Run: headless pygame with SDL's dummy video driver; simulated clock (each Clock.tick advances the game by its frame time, no real sleeping); random seed 0; keys injected as events and as key.get_pressed() state; no mouse input.
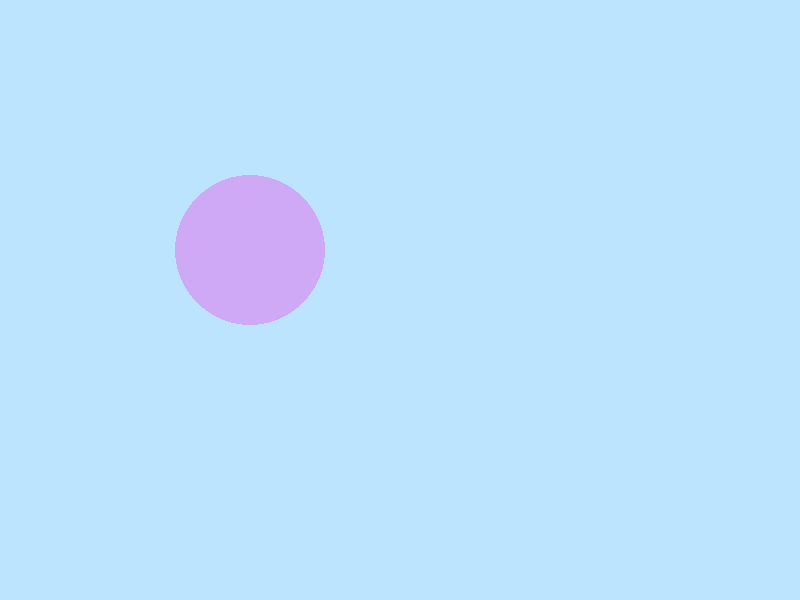
Frame 1 of 4 · flips 1–60 · no input
Frame 2 of 4 · flips 61–180 · tapped SPACE, RETURN · held RIGHT (→), D · screen unchanged from frame 1, image omitted
Frame 3 of 4 · flips 181–300 · held DOWN (↓), S · screen unchanged from frame 2, image omitted
Frame 4 of 4 · flips 301–420 · held LEFT (←), A, UP (↑), W · screen unchanged from frame 3, image omitted

The pygame program that drew these frames:

import pygame
import random

# intializing environment
pygame.init()

# CONSTANTS
SCREEN_WIDTH, SCREEN_HEIGHT = 800, 600
FPS = 60
OBSTACLE_WIDTH, OBSTACLE_HEIGHT = 50,50
PLAYER_WIDTH, PLAYER_HEIGHT = 50,50
OBSTACLE_SPEED = 5

# COLORS
WHITE = (255,255,255)
BLACK = (0,0,0)
BLUE = (189,228,255)
PURPLE =(207,169,245)
YELLOW =(254,234,160)

# game variables


# obstacle

screen = pygame.display.set_mode((SCREEN_WIDTH,SCREEN_HEIGHT))


#running the game
running = True
while running:

    # Did the user click the window close button?
    for event in pygame.event.get():
        if event.type == pygame.QUIT:
            running = False

    # Fill the background with white
    screen.fill(BLUE)

    # Draw a solid blue circle in the center
    pygame.draw.circle(screen, PURPLE, (250, 250), 75)

    # Flip the display
    pygame.display.flip()

# Done! Time to quit.
pygame.quit()
